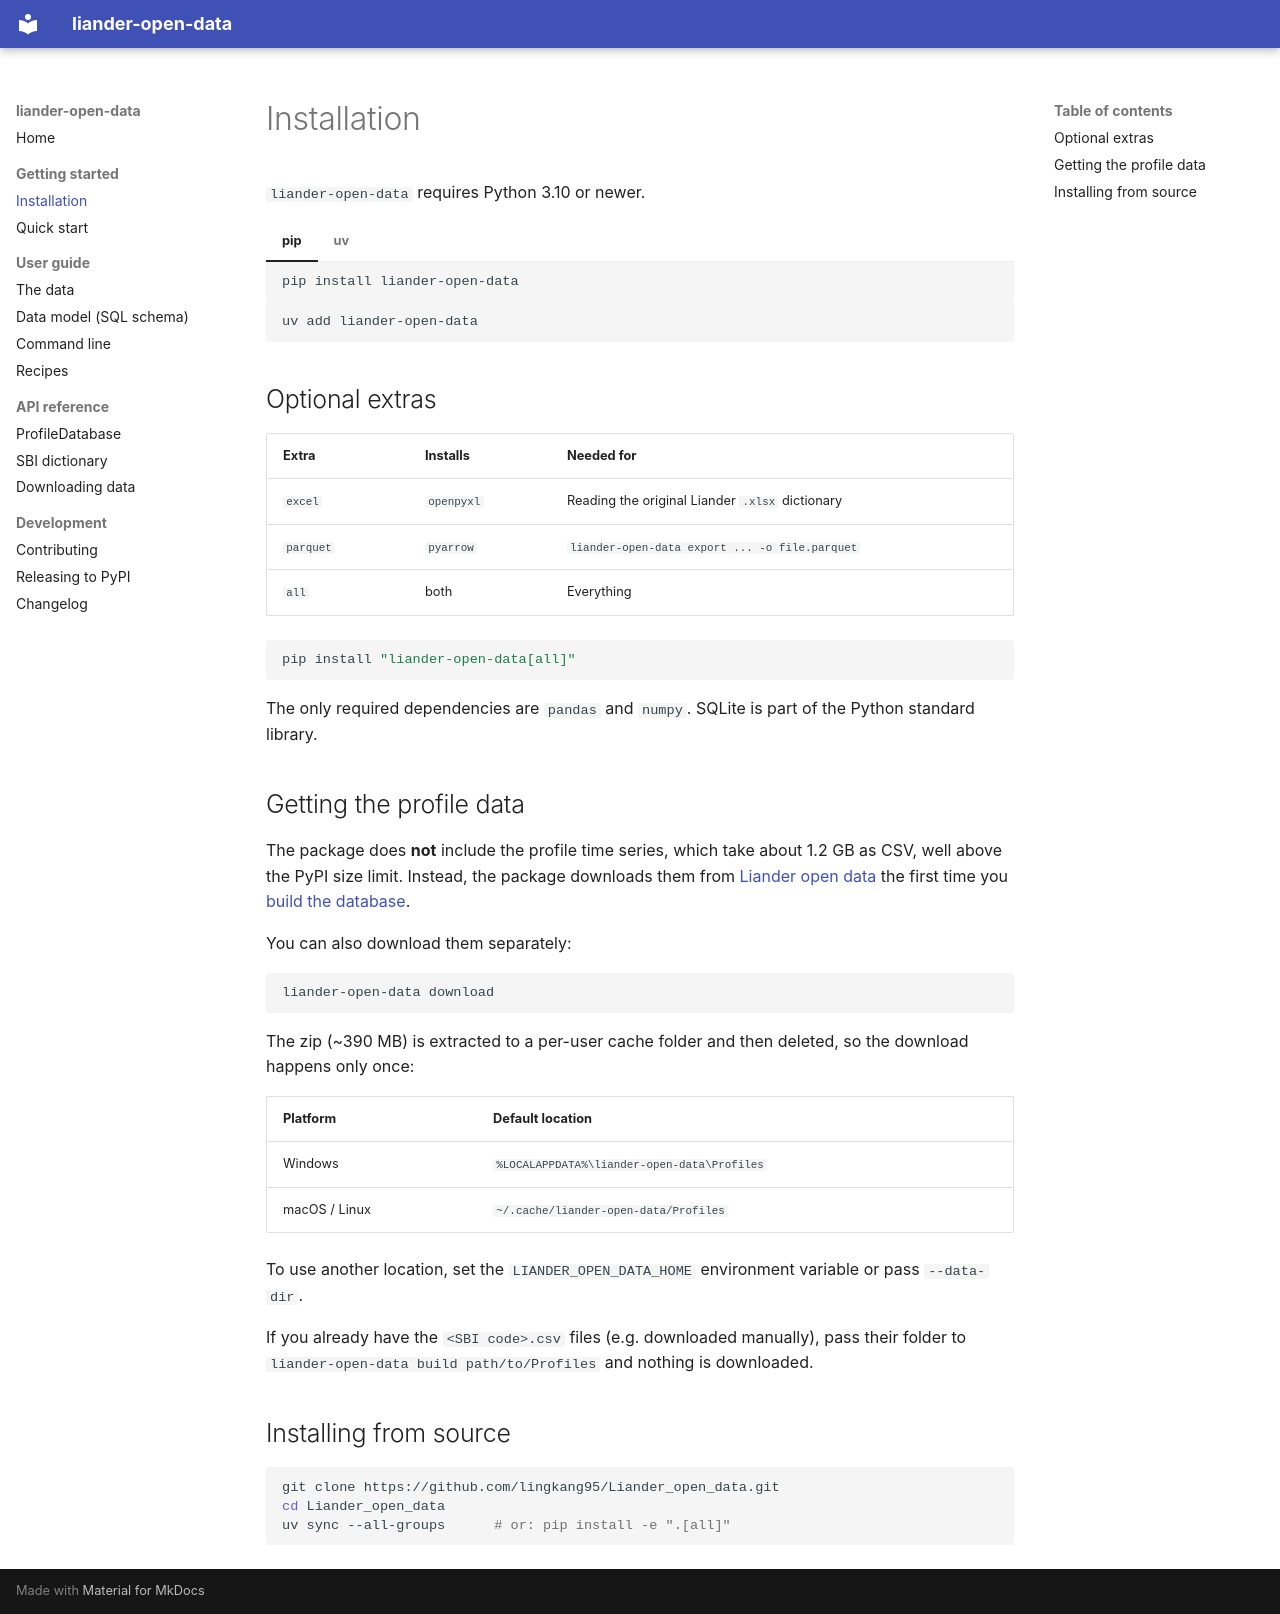

repository: lingkang95/Liander_open_data · page: installation/index.html · generator: mkdocs

# Installation

`liander-open-data` requires Python 3.10 or newer.

=== "pip"

    ```bash
    pip install liander-open-data
    ```

=== "uv"

    ```bash
    uv add liander-open-data
    ```

## Optional extras

| Extra     | Installs   | Needed for                                              |
|-----------|------------|---------------------------------------------------------|
| `excel`   | `openpyxl` | Reading the original Liander `.xlsx` dictionary         |
| `parquet` | `pyarrow`  | `liander-open-data export ... -o file.parquet`          |
| `all`     | both       | Everything                                              |

```bash
pip install "liander-open-data[all]"
```

The only required dependencies are `pandas` and `numpy`. SQLite is part of
the Python standard library.

## Getting the profile data

The package does **not** include the profile time series, which take about
1.2 GB as CSV, well above the PyPI size limit. Instead, the package downloads
them from [Liander open data](https://www.liander.nl/over-ons/open-data) the
first time you [build the database](quickstart.md#1-build-the-database).

You can also download them separately:

```bash
liander-open-data download
```

The zip (~390 MB) is extracted to a per-user cache folder and then deleted,
so the download happens only once:

| Platform      | Default location                                 |
|---------------|--------------------------------------------------|
| Windows       | `%LOCALAPPDATA%\liander-open-data\Profiles`      |
| macOS / Linux | `~/.cache/liander-open-data/Profiles`            |

To use another location, set the `LIANDER_OPEN_DATA_HOME` environment
variable or pass `--data-dir`.

If you already have the `<SBI code>.csv` files (e.g. downloaded manually),
pass their folder to `liander-open-data build path/to/Profiles` and nothing
is downloaded.

## Installing from source

```bash
git clone https://github.com/lingkang95/Liander_open_data.git
cd Liander_open_data
uv sync --all-groups      # or: pip install -e ".[all]"
```
